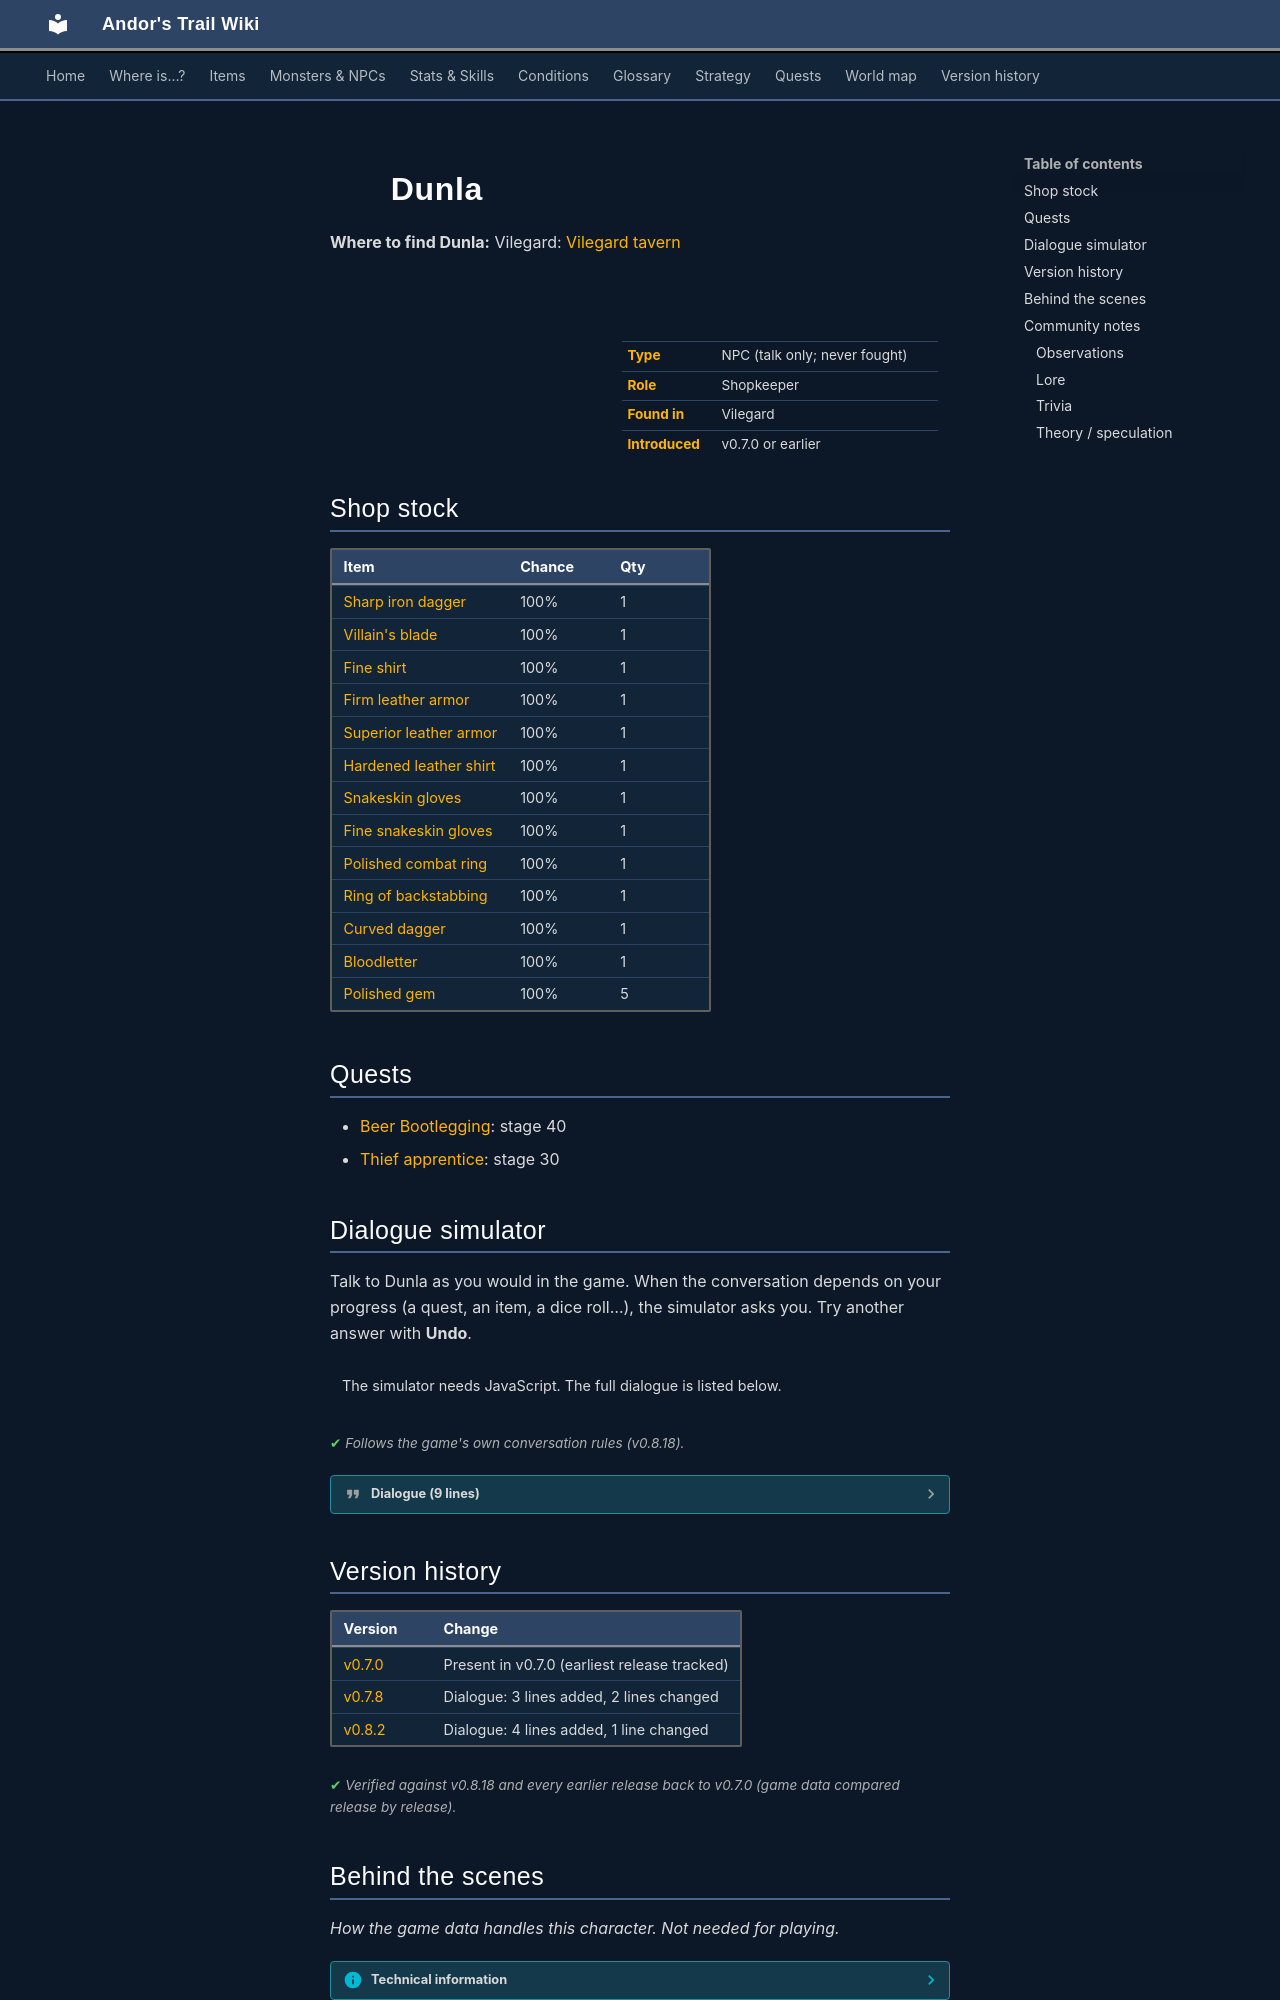

repository: asdfghjkl628/Andor-s-Trail-Wikiiii · page: monsters/dunla/index.html · generator: mkdocs

---
description: "Dunla is a non-player character (NPC) in Andor's Trail, found in Vilegard. Shopkeeper."
---

# ![](../assets/icons/monsters/monsters_rogue1_0.png){ .sprite } Dunla

**Where to find Dunla:** Vilegard: [Vilegard tavern](../maps/vilegard_tavern.md#pin-npc-dunla)

<div class="infobox" markdown>

<p class="ib-img"><img class="sprite" src="../../assets/icons/monsters/monsters_rogue1_0.png" alt=""></p>

| | |
|---|---|
| **Type** | NPC (talk only; never fought) |
| **Role** | Shopkeeper |
| **Found in** | Vilegard |
| **Introduced** | v0.7.0 or earlier |

</div>

## Shop stock

| Item | Chance | Qty |
|---|---|---|
| [Sharp iron dagger](../items/dagger1.md) | 100% | 1 |
| [Villain's blade](../items/sword_villains.md) | 100% | 1 |
| [Fine shirt](../items/shirt2.md) | 100% | 1 |
| [Firm leather armor](../items/armour_firm_leather.md) | 100% | 1 |
| [Superior leather armor](../items/armor2.md) | 100% | 1 |
| [Hardened leather shirt](../items/shirt_dmgresist.md) | 100% | 1 |
| [Snakeskin gloves](../items/gloves3.md) | 100% | 1 |
| [Fine snakeskin gloves](../items/gloves4.md) | 100% | 1 |
| [Polished combat ring](../items/ring_polished_combat.md) | 100% | 1 |
| [Ring of backstabbing](../items/ring_backstab.md) | 100% | 1 |
| [Curved dagger](../items/daggr_curv.md) | 100% | 1 |
| [Bloodletter](../items/daggr_bloodlet.md) | 100% | 1 |
| [Polished gem](../items/gem3.md) | 100% | 5 |

## Quests

- [Beer Bootlegging](../quests/beer_bootlegging.md): stage 40
- [Thief apprentice](../quests/Thieves01.md): stage 30

## Dialogue simulator

Talk to Dunla as you would in the game. When the conversation depends on your progress (a quest, an item, a dice roll…), the simulator asks you. Try another answer with **Undo**.

<div class="dlg-sim" data-src="../../assets/dialogue/dunla_default.json" data-npc="Dunla" markdown="0"><noscript>The simulator needs JavaScript. The full dialogue is listed below.</noscript></div>

<p class="verified">Follows the game's own conversation rules (v0.8.18).</p>

??? quote "Dialogue (9 lines)"

    *Exactly as in the game files. Each line appears once; links jump to where a choice leads.*

    <span id="d-dunla_default"></span>**`dunla_default`** [Dunla](../monsters/dunla.md): “You look like a smart fellow. Need any supplies?”

    - “Sure, let me see what you have available.” → *shop opens*
    - “What can you tell me about yourself?” → [dunla_1](#d-dunla_1)
    - “I spoke to Tharwyn about who her beer 'distributor' is and she sent me to you.” *(if latest stage of [Beer Bootlegging](../quests/beer_bootlegging.md#stage-30) is 30; NOT reached stage 50 of [The ruthless Crackshot](../quests/Thieves03.md#stage-50))* → [dunla_beer](#d-dunla_beer)
    - “I spoke to Tharwyn about who her beer 'distributor' is and she sent me to you.” *(if latest stage of [Beer Bootlegging](../quests/beer_bootlegging.md#stage-30) is 30; reached stage 50 of [The ruthless Crackshot](../quests/Thieves03.md#stage-50))* → [dunla_beer_10](#d-dunla_beer_10)

    <span id="d-dunla_1"></span>**`dunla_1`** Dunla: “Me? I am no one. You didn't even see me. You certainly did not talk to me.”

    - “Troublemaker sent me to get your report.” *(if reached stage 25 of [Thief apprentice](../quests/Thieves01.md#stage-25); NOT reached stage 30 of [Thief apprentice](../quests/Thieves01.md#stage-30))* → [dunla_guild_1](#d-dunla_guild_1)

    <span id="d-dunla_beer"></span>**`dunla_beer`** Dunla: “She did, did she? Well, that is an insider topic, and you are not an "insider". Come back when you are.”


    <span id="d-dunla_beer_10"></span>**`dunla_beer_10`** Dunla: “She did, did she? What do you want to know?”

    - “What is this 'business agreement' that the taven owners have?” → [dunla_beer_20](#d-dunla_beer_20)

    <span id="d-dunla_guild_1"></span>**`dunla_guild_1`** Dunla: “What? I don't know what you are talking about.”

    - “You are no one. No one knows you. No one has seen you.” *(if NOT reached stage 30 of [Thief apprentice](../quests/Thieves01.md#stage-30))* → [dunla_guild_2a](#d-dunla_guild_2a)
    - “You are no one. No one knows you. No one has seen you.” *(if reached stage 30 of [Thief apprentice](../quests/Thieves01.md#stage-30))* → [dunla_guild_2b](#d-dunla_guild_2b)

    <span id="d-dunla_beer_20"></span>**`dunla_beer_20`** Dunla: “That is not for me to say.”

    - “Is the Thieves guild the 'distributors'?” → [dunla_beer_30](#d-dunla_beer_30)

    <span id="d-dunla_guild_2a"></span>**`dunla_guild_2a`** Dunla: “So, you are one of us. Here, take my journal.” — **effects:** gives 1× [Dunla's Journal](../items/Dunla_journal.md), sets stage 30 of [Thief apprentice](../quests/Thieves01.md#stage-30)

    - “Thank you.” → *conversation ends*
    - “Do you have anything to trade?” → *shop opens*

    <span id="d-dunla_guild_2b"></span>**`dunla_guild_2b`** Dunla: “Sorry, I don't have any more information for you.”

    - “Do you have anything to trade?” → *shop opens*
    - “Ok, bye.” → *conversation ends*

    <span id="d-dunla_beer_30"></span>**`dunla_beer_30`** Dunla: “Yes, yes we are, but if you want to learn more, go talk to Farrik back at our guild house.” — **effects:** sets stage 40 of [Beer Bootlegging](../quests/beer_bootlegging.md#stage-40)




## Version history

| Version | Change |
|---|---|
| [v0.7.0](../versions/0.7.0.md) | Present in v0.7.0 (earliest release tracked) |
| [v0.7.8](../versions/0.7.8.md) | Dialogue: 3 lines added, 2 lines changed |
| [v0.8.2](../versions/0.8.2.md) | Dialogue: 4 lines added, 1 line changed |

<p class="verified">Verified against v0.8.18 and every earlier release back to v0.7.0 (game data compared release by release).</p>


## Behind the scenes

*How the game data handles this character. Not needed for playing.*

??? info "Technical information"

    | | |
    |---|---|
    | Entry ID | `dunla` |
    | Type (wiki) | NPC |
    | Spawn group | `dunla` |
    | Loot table | `shop_dunla` |
    | Conversation | `dunla_default` |
    | Faction | – |
    | Movement | – |
    | Icon | `monsters_rogue1:0` |
    | Defined in | `res/raw/monsterlist_v068_npcs.json` |

    Raw data:

    ```json
    {
     "id": "dunla",
     "name": "Dunla",
     "iconID": "monsters_rogue1:0",
     "monsterClass": "humanoid",
     "spawnGroup": "dunla",
     "phraseID": "dunla_default",
     "droplistID": "shop_dunla"
    }
    ```
